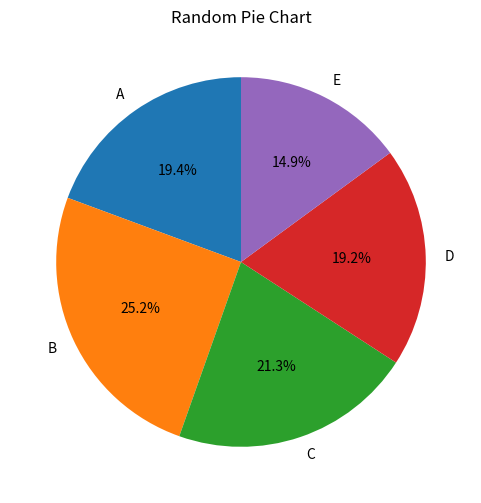

This figure's Python source:

import matplotlib.pyplot as plt
import numpy as np

# Generate random data
np.random.seed(0)
data = np.random.rand(5)
data /= data.sum()

# Define labels
labels = ['A', 'B', 'C', 'D', 'E']

# Create a pie chart
plt.figure(figsize=(6, 6))
plt.pie(data, labels=labels, autopct='%1.1f%%', startangle=90)
plt.title('Random Pie Chart')
plt.show()
